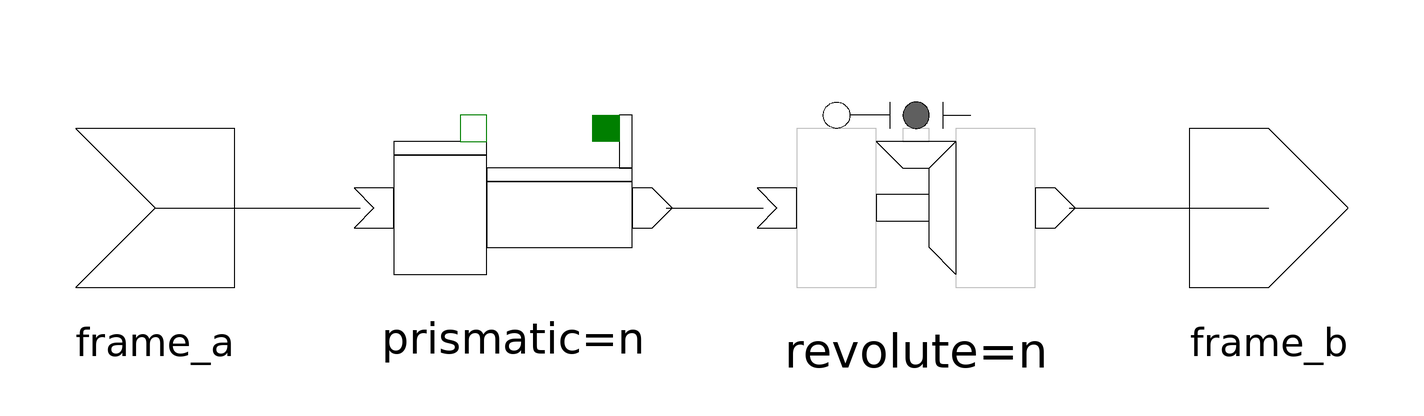

The Modelica model whose source follows is shown above as a component diagram (icons at their Placement, wires along their Line points).

model Cylindrical
    "Cylindrical joint (2 degrees-of-freedom, used in spanning tree)"
    extends Interfaces.TwoTreeFrames;
    parameter Real n[3]={1,0,0}
      "Cylinder axis resolved in frame_a (= same as in frame_b)";
    parameter SI.Position qt0=0 "Distance offset (see info)";
    parameter Real qr0=0 "Rotation angle offset (see info) in [deg]";
    parameter Boolean startValueFixed=false
      "true, if start values of q, qd are fixed";
    annotation (
      Coordsys(
        extent=[-100, -100; 100, 100],
        grid=[1, 1],
        component=[20, 20]),
      Window(
        x=0.33,
        y=0.08,
        width=0.67,
        height=0.7),
      Documentation(info="<HTML>
<p>
Joint where frame_b rotates around axis n which is fixed in frame_a
and translates independently around the same axis.
The relative angle revolute.q [rad], the relative distance
prismatic.q [m], the relative angular velocity revolute.qd [rad/s]
and the relative velocity prismatic.qd [m/s] are used as state variables.
</p>

<p>
The following parameters are used to define the joint:
</p>
  n    : Axis of cylindrical joint resolved in frame_a (= same as in frame_b).
         n  must not necessarily be a unit vector.
  qt0  : If revolute.q=qr0 and prismatic.q=qt0,
  qr0    frame_a and frame_b are identical.
  startValueFixed: true, if start values of q, qd are fixed.
</pre>
</HTML>
"),
      Icon(
        Rectangle(extent=[-90, -50; 0, 50], style(
            color=0,
            gradient=2,
            fillColor=8)),
        Rectangle(extent=[0, -30; 90, 30], style(
            color=0,
            gradient=2,
            fillColor=8)),
        Rectangle(extent=[0, 20; 90, 30], style(
            color=0,
            pattern=0,
            fillColor=0)),
        Line(points=[0, -50; 0, 50], style(color=0)),
        Text(extent=[-99, -120; 101, -60], string="%name=%n")));
    Prismatic prismatic(
      n=n,
      q0=qt0,
      startValueFixed=startValueFixed) annotation (extent=[-65, -25; -10, 25]);
    Revolute revolute(
      n=n,
      q0=qr0,
      startValueFixed=startValueFixed) annotation (extent=[11, -25; 66, 25]);
  equation
    connect(frame_a, prismatic.frame_a) annotation (points=[-105, 0; -66.375, 0
          ]);
    connect(prismatic.frame_b, revolute.frame_a) annotation (points=[-8.625, 0
          ; 9.625, 0]);
    connect(revolute.frame_b, frame_b) annotation (points=[67.375, 0; 105, 0]);
  end Cylindrical;